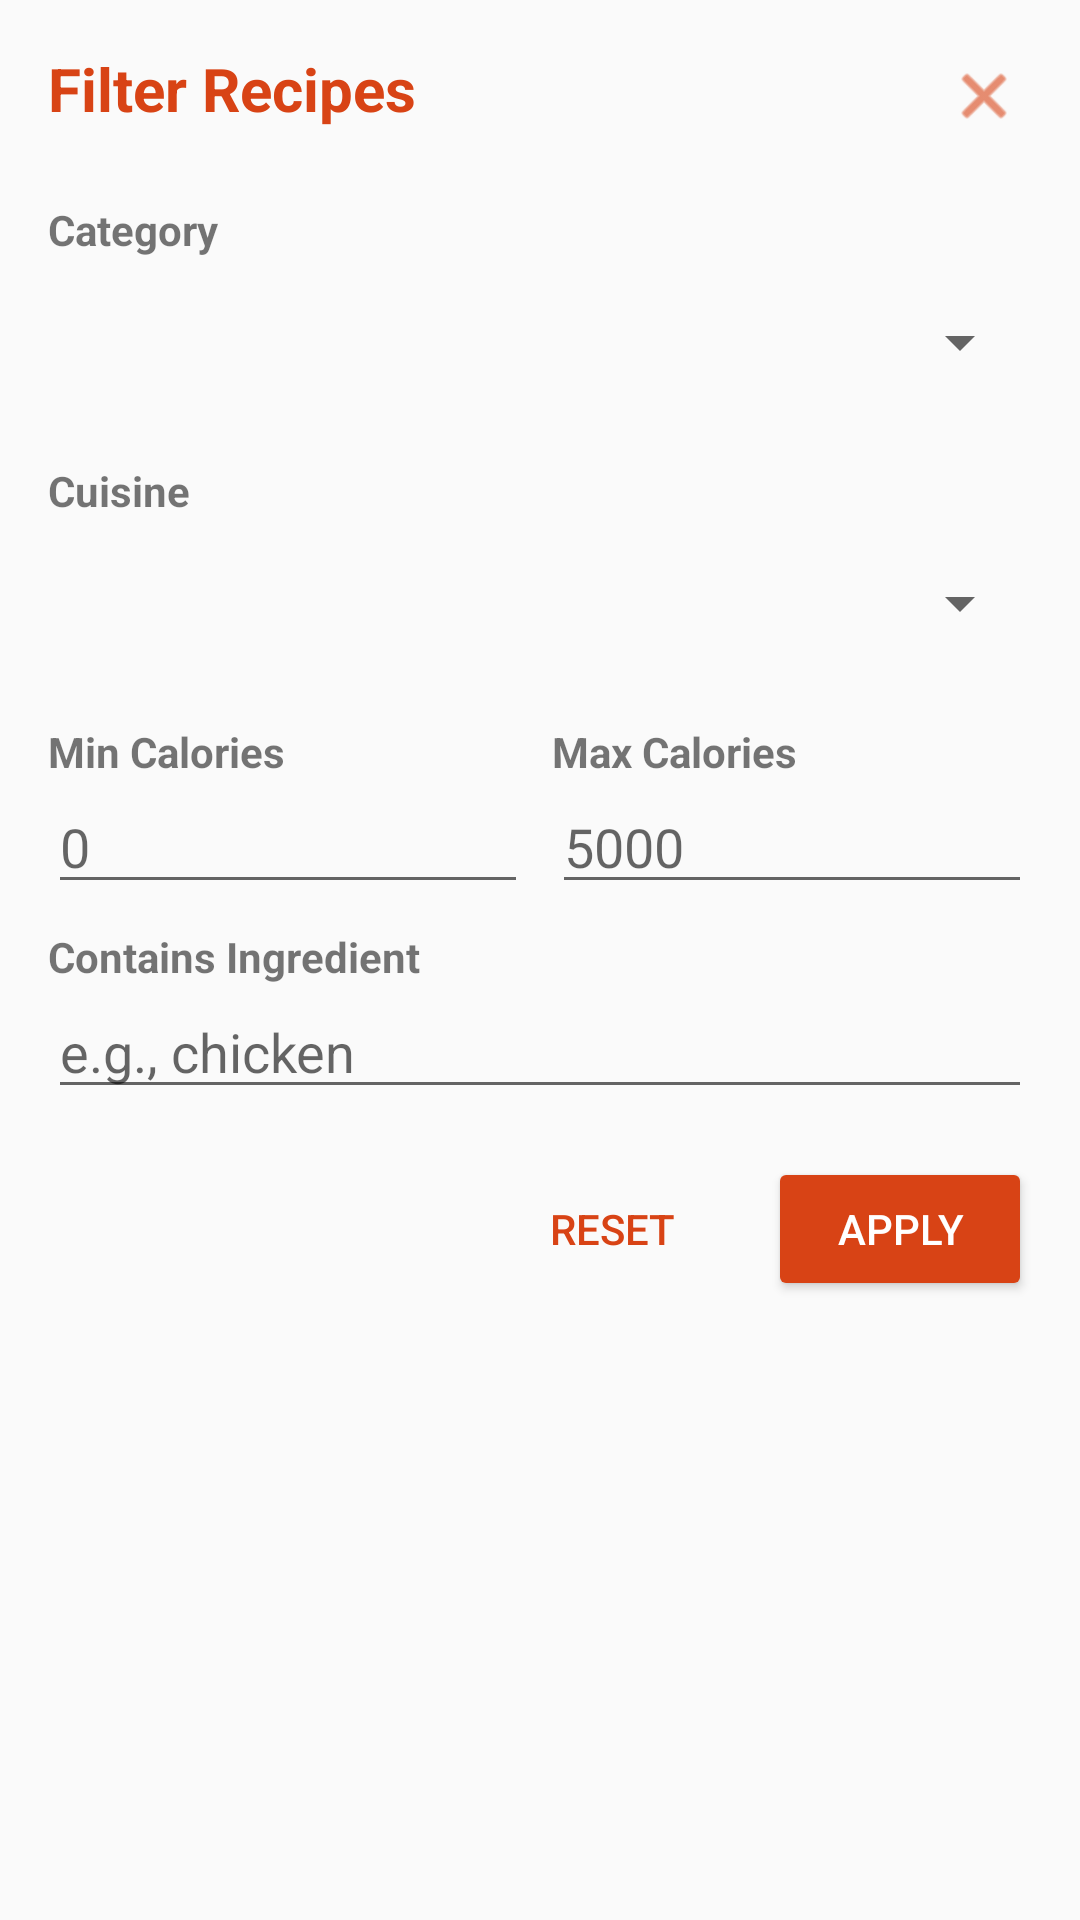

Produce the Android XML layout that renders to this screen, including the resource entries it uses.
<!-- AndroidManifest.xml: application theme Theme.EAD2_CA2AndroidClient -->
<!-- res/layout/dialog_recipe_filter.xml -->
<?xml version="1.0" encoding="utf-8"?>
<LinearLayout xmlns:android="http://schemas.android.com/apk/res/android"
    xmlns:app="http://schemas.android.com/apk/res-auto"
    android:layout_width="match_parent"
    android:layout_height="wrap_content"
    android:orientation="vertical"
    android:padding="16dp">

    <RelativeLayout
        android:layout_width="match_parent"
        android:layout_height="wrap_content">

        <TextView
            android:layout_width="match_parent"
            android:layout_height="wrap_content"
            android:text="@string/filter_recipes"
            android:textSize="20sp"
            android:textStyle="bold"
            android:layout_marginEnd="40dp"
            android:layout_marginBottom="16dp"
            android:textColor="@color/primary"/>

        <ImageButton
            android:id="@+id/btn_close"
            android:layout_width="32dp"
            android:layout_height="32dp"
            android:layout_alignParentEnd="true"
            android:background="?attr/selectableItemBackgroundBorderless"
            android:padding="4dp"
            android:scaleType="fitCenter"
            app:tint="@color/primary"
            android:contentDescription="@string/close"
            android:src="@android:drawable/ic_menu_close_clear_cancel" />
    </RelativeLayout>

    <TextView
        android:layout_width="match_parent"
        android:layout_height="wrap_content"
        android:text="@string/filter_category"
        android:textSize="14sp"
        android:textStyle="bold"
        android:layout_marginTop="8dp"/>

    <Spinner
        android:id="@+id/spinner_category"
        android:layout_width="match_parent"
        android:layout_height="48dp"
        android:layout_marginTop="4dp"
        android:layout_marginBottom="8dp"/>

    <TextView
        android:layout_width="match_parent"
        android:layout_height="wrap_content"
        android:text="@string/filter_cuisine"
        android:textSize="14sp"
        android:textStyle="bold"
        android:layout_marginTop="8dp"/>

    <Spinner
        android:id="@+id/spinner_cuisine"
        android:layout_width="match_parent"
        android:layout_height="48dp"
        android:layout_marginTop="4dp"
        android:layout_marginBottom="8dp"/>

    <LinearLayout
        android:layout_width="match_parent"
        android:layout_height="wrap_content"
        android:orientation="horizontal"
        android:layout_marginTop="8dp">

        <LinearLayout
            android:layout_width="0dp"
            android:layout_height="wrap_content"
            android:layout_weight="1"
            android:orientation="vertical"
            android:layout_marginEnd="4dp">

            <TextView
                android:layout_width="match_parent"
                android:layout_height="wrap_content"
                android:text="@string/filter_min_calories"
                android:textSize="14sp"
                android:textStyle="bold"/>

            <EditText
                android:id="@+id/edit_min_calories"
                android:layout_width="match_parent"
                android:layout_height="wrap_content"
                android:inputType="number"
                android:hint="@string/min_calories_hint"
                android:importantForAutofill="no"/>
        </LinearLayout>

        <LinearLayout
            android:layout_width="0dp"
            android:layout_height="wrap_content"
            android:layout_weight="1"
            android:orientation="vertical"
            android:layout_marginStart="4dp">

            <TextView
                android:layout_width="match_parent"
                android:layout_height="wrap_content"
                android:text="@string/filter_max_calories"
                android:textSize="14sp"
                android:textStyle="bold"/>

            <EditText
                android:id="@+id/edit_max_calories"
                android:layout_width="match_parent"
                android:layout_height="wrap_content"
                android:inputType="number"
                android:hint="@string/max_calories_hint"
                android:importantForAutofill="no"/>
        </LinearLayout>
    </LinearLayout>

    <TextView
        android:layout_width="match_parent"
        android:layout_height="wrap_content"
        android:text="@string/filter_ingredient"
        android:textSize="14sp"
        android:textStyle="bold"
        android:layout_marginTop="8dp"/>

    <EditText
        android:id="@+id/edit_ingredient"
        android:layout_width="match_parent"
        android:layout_height="wrap_content"
        android:inputType="text"
        android:hint="@string/ingredient_hint"
        android:importantForAutofill="no"/>

    <LinearLayout
        android:layout_width="match_parent"
        android:layout_height="wrap_content"
        android:orientation="horizontal"
        android:gravity="end"
        android:layout_marginTop="16dp">

        <Button
            android:id="@+id/btn_reset"
            style="@style/PrimaryActionButton.Outlined"
            android:layout_width="wrap_content"
            android:layout_height="wrap_content"
            android:layout_marginEnd="8dp"
            android:text="@string/reset"/>

        <Button
            android:id="@+id/btn_apply"
            style="@style/PrimaryActionButton"
            android:layout_width="wrap_content"
            android:layout_height="wrap_content"
            android:text="@string/apply"/>
    </LinearLayout>
</LinearLayout>
<!-- resources referenced by this layout -->
<resources>
  <color name="primary">#D84315</color>
  <string name="apply">Apply</string>
  <string name="close">Close</string>
  <string name="filter_category">Category</string>
  <string name="filter_cuisine">Cuisine</string>
  <string name="filter_ingredient">Contains Ingredient</string>
  <string name="filter_max_calories">Max Calories</string>
  <string name="filter_min_calories">Min Calories</string>
  <string name="filter_recipes">Filter Recipes</string>
  <string name="ingredient_hint">e.g., chicken</string>
  <string name="max_calories_hint">5000</string>
  <string name="min_calories_hint">0</string>
  <string name="reset">Reset</string>
  <style name="PrimaryActionButton" parent="Widget.AppCompat.Button.Colored">
          <item name="android:textColor">@color/on_primary</item>
          <item name="android:backgroundTint">@color/primary</item>
      </style>
  <style name="PrimaryActionButton.Outlined" parent="Widget.AppCompat.Button.Borderless">
          <item name="android:textColor">@color/primary</item>
          <item name="android:background">@android:color/transparent</item>
          <item name="android:stateListAnimator">@null</item>
          <item name="android:padding">8dp</item>
      </style>
  <style name="Theme.EAD2_CA2AndroidClient" parent="Theme.AppCompat.Light.NoActionBar">
          <item name="android:theme">@style/Theme.EAD2_CA2.AndroidClient.Base</item>
      </style>
  <color name="on_primary">#FFFFFF</color>
  <style name="Theme.EAD2_CA2.AndroidClient.Base" parent="">
          
          <item name="colorPrimary">@color/primary</item>
          <item name="colorPrimaryDark">@color/primary_variant</item>
          <item name="colorAccent">@color/secondary</item>
          
          
          <item name="android:colorBackground">@color/background</item>
          <item name="colorSurface">@color/surface</item>
          <item name="colorError">@color/error</item>
          
          
          <item name="colorOnPrimary">@color/on_primary</item>
          <item name="colorOnSecondary">@color/on_secondary</item>
          <item name="colorOnBackground">@color/on_background</item>
          <item name="colorOnSurface">@color/on_surface</item>
          <item name="colorOnError">@color/on_error</item>
          
          
          <item name="android:statusBarColor">@color/primary_variant</item>
          
          
          <item name="android:navigationBarColor">@color/primary</item>
          <item name="android:navigationBarDividerColor">@color/primary_variant</item>
      </style>
  <color name="primary_variant">#9F3010</color>
  <color name="secondary">#BF360C</color>
  <color name="background">#FFFBF6</color>
  <color name="surface">#FFF8F1</color>
  <color name="error">#E53935</color>
  <color name="on_secondary">#212121</color>
  <color name="on_background">#33261D</color>
  <color name="on_surface">#33261D</color>
  <color name="on_error">#FFFFFF</color>
</resources>
